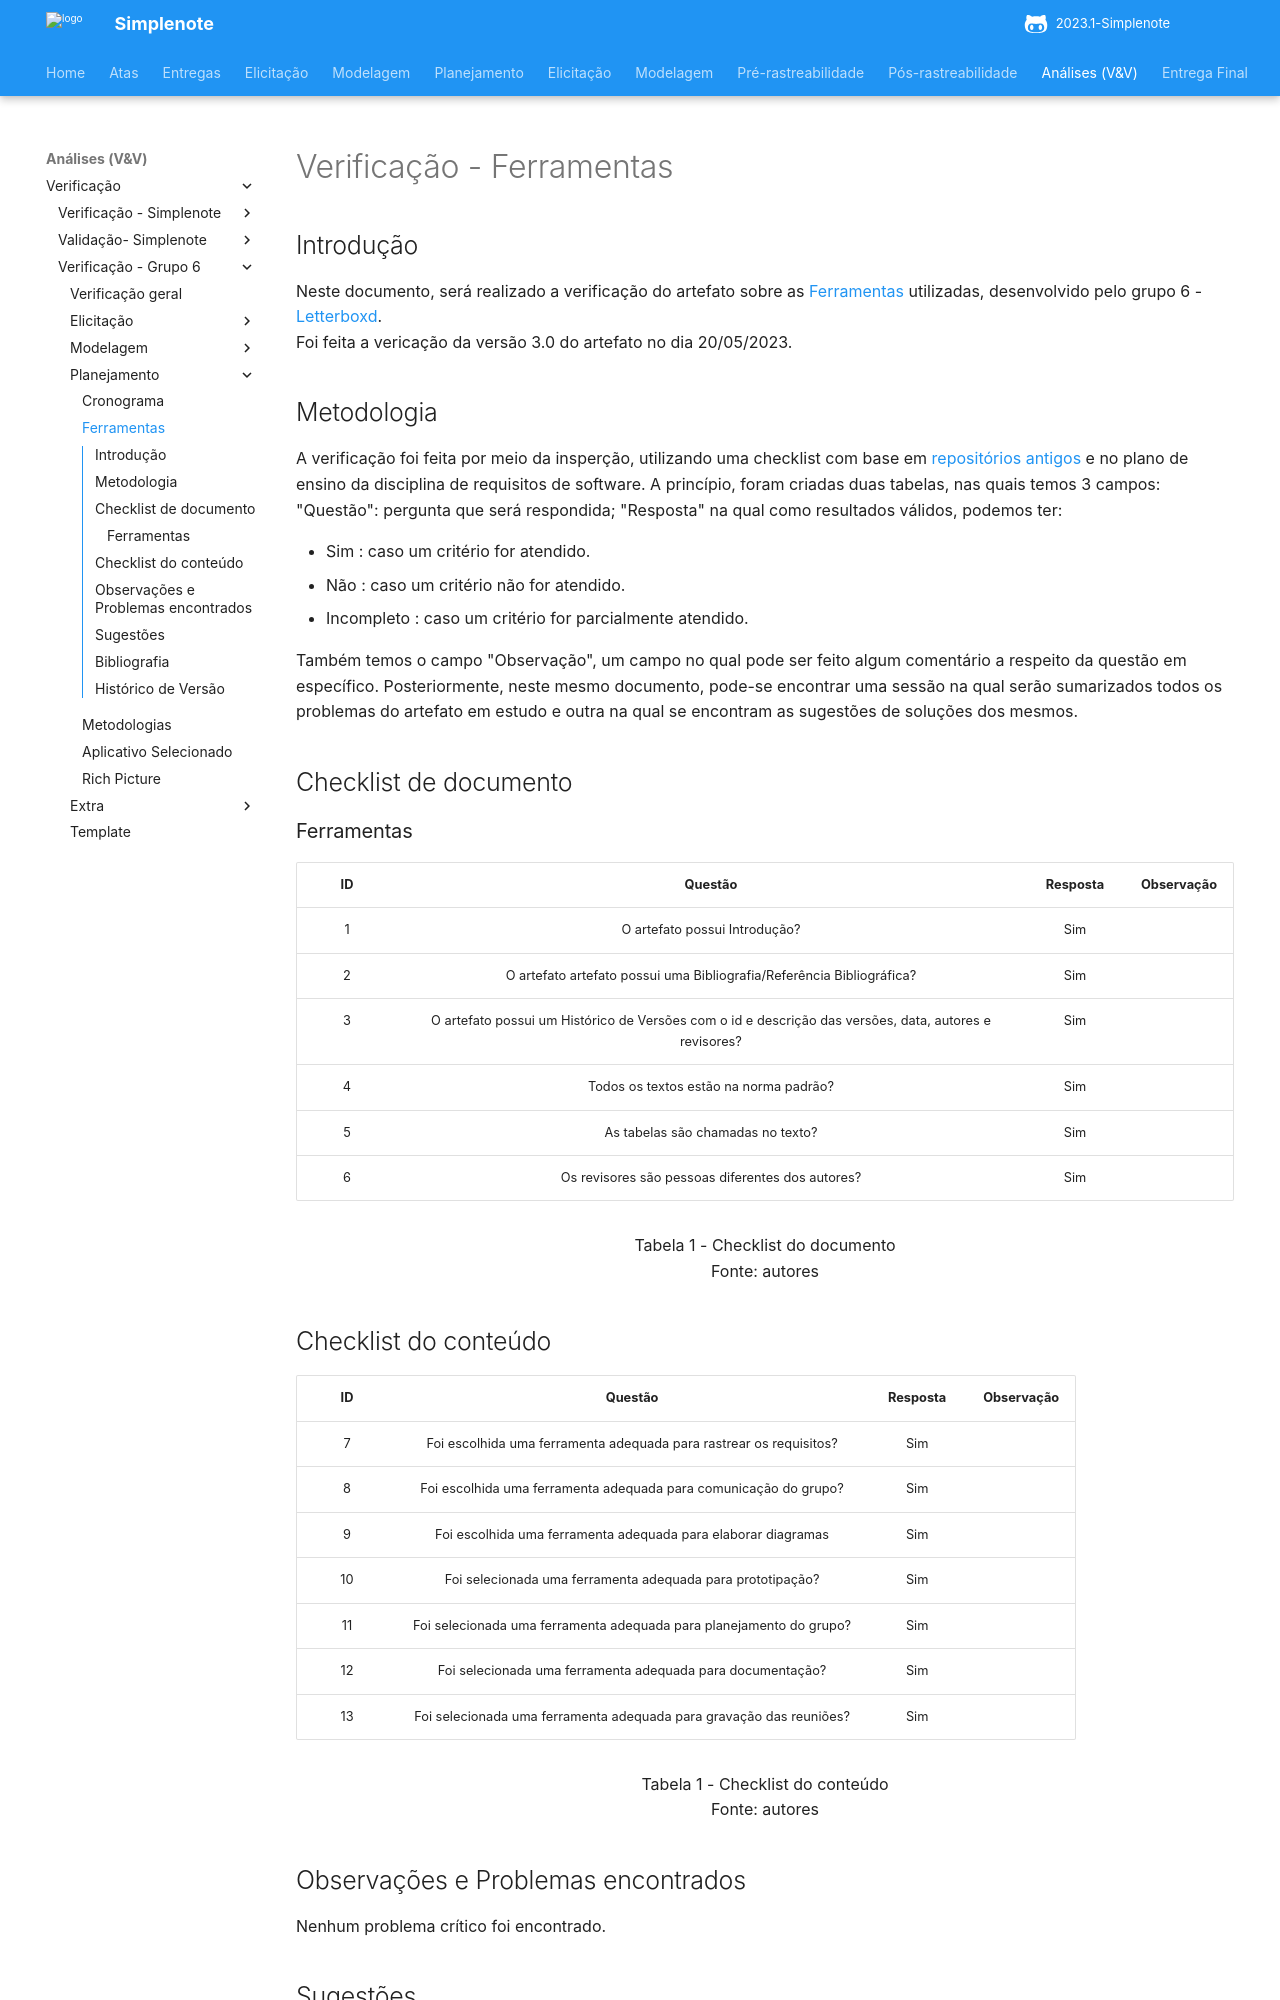

repository: ananorberto/2023.1-Simplenote · page: analise/verificacao/verificacao-grupo6/planejamento/ferramentas/index.html · generator: mkdocs

# Verificação - Ferramentas

## Introdução

Neste documento, será realizado a verificação do artefato sobre as [Ferramentas](https://requisitos-de-software.github.io/2023.1-Letterboxd/Planejamento/ferramentas/) utilizadas, desenvolvido pelo grupo 6 - [Letterboxd](<https://github.com/Requisitos-de-Software/2023.1-Letterboxd/tree/master>).
<br> Foi feita a vericação da versão 3.0 do artefato no dia 20/05/2023.

## Metodologia

A verificação foi feita por meio da insperção, utilizando uma checklist com base em [repositórios antigos](https://github.com/Requisitos-de-Software) e no plano de ensino da disciplina de requisitos de software. A princípio, foram criadas duas tabelas, nas quais temos 3 campos: "Questão": pergunta que será respondida; "Resposta" na qual como resultados válidos, podemos ter:

- Sim : caso um critério for atendido.
- Não : caso um critério não for atendido.
- Incompleto : caso um critério for parcialmente atendido.

Também temos o campo "Observação", um campo no qual pode ser feito algum comentário a respeito da questão em específico. Posteriormente, neste mesmo documento, pode-se encontrar uma sessão na qual serão sumarizados todos os problemas do artefato em estudo e outra na qual se encontram as sugestões de soluções dos mesmos.

## Checklist de documento

### Ferramentas

| ID |                                   Questão                                   | Resposta  | Observação|
| :-----------: | :-------------------------------------------------------------------------: | :-------------------------------: | :------------:  |
|       1       | O artefato possui Introdução?       |                Sim                |                 |
|       2       |  O artefato artefato possui uma Bibliografia/Referência Bibliográfica?                 |                Sim                |                 |
|       3       | O artefato possui um Histórico de Versões com o id e descrição das versões, data, autores e revisores?    |                Sim                |                 |
|       4       | Todos os textos estão na norma padrão?                           |                Sim                |                 |
|       5       | As tabelas são chamadas no texto?                 |                Sim                |                 |
|       6       | Os revisores são pessoas diferentes dos autores?               |                Sim                |                 |

<p align="center"> Tabela 1 - Checklist do documento <br> Fonte: autores </p>
